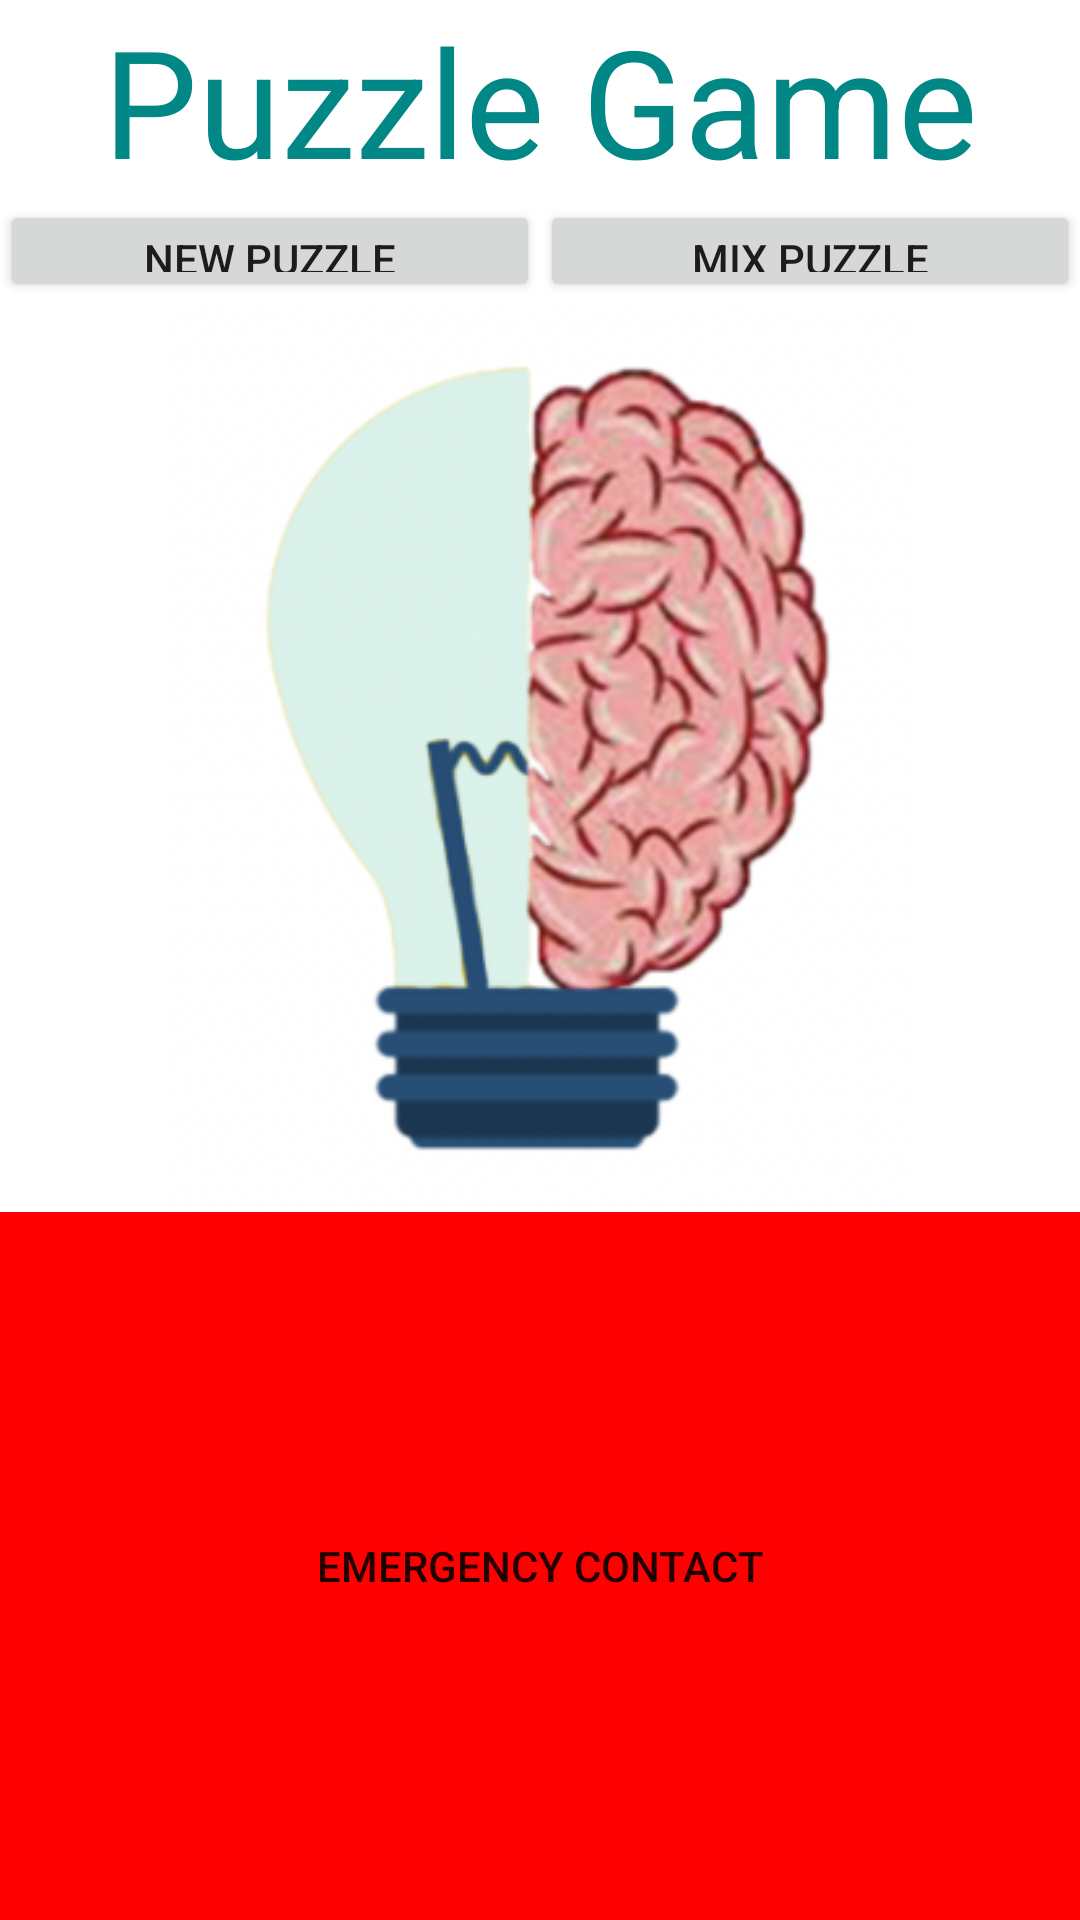

Here is an Android app screen rendered from its layout file. Give the layout XML and the strings, colors and styles it references.
<!-- AndroidManifest.xml: application theme Theme.BrainBright -->
<!-- res/layout/puzzlegame.xml -->
<?xml version="1.0" encoding="utf-8"?>
<LinearLayout xmlns:android="http://schemas.android.com/apk/res/android"
    xmlns:app="http://schemas.android.com/apk/res-auto"
    android:orientation="vertical"
    android:layout_width="match_parent"
    android:layout_height="match_parent">

    <TextView
        android:id="@+id/textView4"
        android:layout_width="match_parent"
        android:layout_height="wrap_content"
        android:gravity="center"
        android:textSize="50dp"
        android:text="Puzzle Game"
        android:textColor="@color/teal_700"/>

    <LinearLayout
        android:layout_width="match_parent"
        android:layout_height="match_parent"
        android:layout_weight="18"
        android:orientation="horizontal">

        <Button
            android:id="@+id/newpuzzle_btn"
            android:layout_width="0dp"
            android:layout_height="wrap_content"
            android:layout_gravity="center"
            android:layout_weight="1"
            android:text="New Puzzle" />

        <Button
            android:id="@+id/mixpuzzle_btn"
            android:layout_width="0dp"
            android:layout_height="wrap_content"
            android:layout_gravity="center"
            android:layout_weight="1"
            android:text="Mix Puzzle" />
    </LinearLayout>

    <ImageView
        android:id="@+id/imageView3"
        android:layout_width="match_parent"
        android:layout_height="match_parent"
        android:layout_weight="10"
        app:srcCompat="@drawable/logo1" />

    <LinearLayout
        android:layout_width="match_parent"
        android:layout_height="match_parent"
        android:background="#00FFFFFF"
        android:orientation="vertical"
        android:layout_weight="12">

        <Button
            android:id="@+id/emergency_puzzle_btn"
            android:layout_width="match_parent"
            android:layout_height="0dp"
            android:layout_gravity="center"
            android:background="@drawable/btn1"
            android:text="Emergency Contact"
            android:layout_weight="1"/>
    </LinearLayout>

</LinearLayout>
<!-- resources referenced by this layout -->
<resources>
  <color name="teal_700">#FF018786</color>
  <!-- drawable btn1 (drawable) -->
  <?xml version="1.0" encoding="utf-8"?>
  <shape xmlns:android="http://schemas.android.com/apk/res/android">
  
      <solid
          android:color="#FF0000"/>
      <stroke
          android:width="10dp"
          android:color="#FF0000" />
      <size
          android:width="200dp"
          android:height="260dp" />
  
  </shape>
  <!-- drawable logo1: png bitmap (drawable-v24, 128904 bytes) -->
  <style name="Theme.BrainBright" parent="Theme.MaterialComponents.DayNight.NoActionBar">
          
          <item name="colorPrimary">@color/purple_200</item>
          <item name="colorPrimaryVariant">@color/purple_700</item>
          <item name="colorOnPrimary">#009688</item>
          
          <item name="colorSecondary">@color/teal_200</item>
          <item name="colorSecondaryVariant">@color/teal_700</item>
          <item name="colorOnSecondary">@color/black</item>
          
          <item name="android:statusBarColor" tools:targetApi="l">?attr/colorPrimaryVariant</item>
          
      </style>
  <color name="purple_200">#d5f3eb</color>
  <color name="purple_700">#78E6C9</color>
  <color name="teal_200">#FF03DAC5</color>
  <color name="black">#FF000000</color>
</resources>
